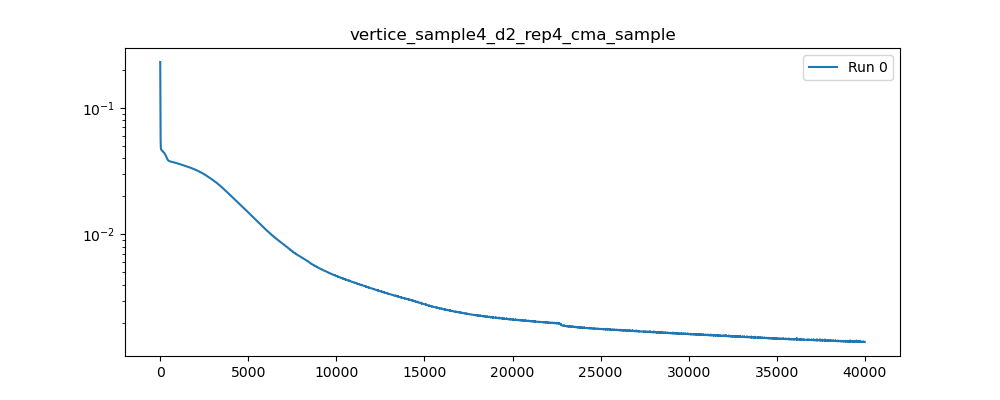

The table this chart was drawn from, first rows:
, 0
0, 0.2305
1, 0.2108
2, 0.1921
3, 0.1752
4, 0.1601
5, 0.1468
6, 0.1351
7, 0.1247
8, 0.1151
9, 0.1064
10, 0.09849
11, 0.09142
12, 0.08523
13, 0.07993
14, 0.07546
15, 0.07171
16, 0.06853
17, 0.06578
18, 0.06336
19, 0.06122
20, 0.05931
21, 0.05764
22, 0.05619
23, 0.05497
24, 0.05393
25, 0.05306
26, 0.05233
27, 0.05169
28, 0.05114
29, 0.05064
30, 0.0502
31, 0.0498
32, 0.04945
33, 0.04913
34, 0.04886
35, 0.04863
36, 0.04842
37, 0.04825
38, 0.0481
39, 0.04796
40, 0.04784
41, 0.04773
42, 0.04763
43, 0.04754
44, 0.04745
45, 0.04737
46, 0.0473
47, 0.04723
48, 0.04717
49, 0.04712
50, 0.04707
51, 0.04703
52, 0.04699
53, 0.04695
54, 0.04691
55, 0.04688
56, 0.04684
57, 0.04681
58, 0.04678
59, 0.04675
... 39,940 more rows
